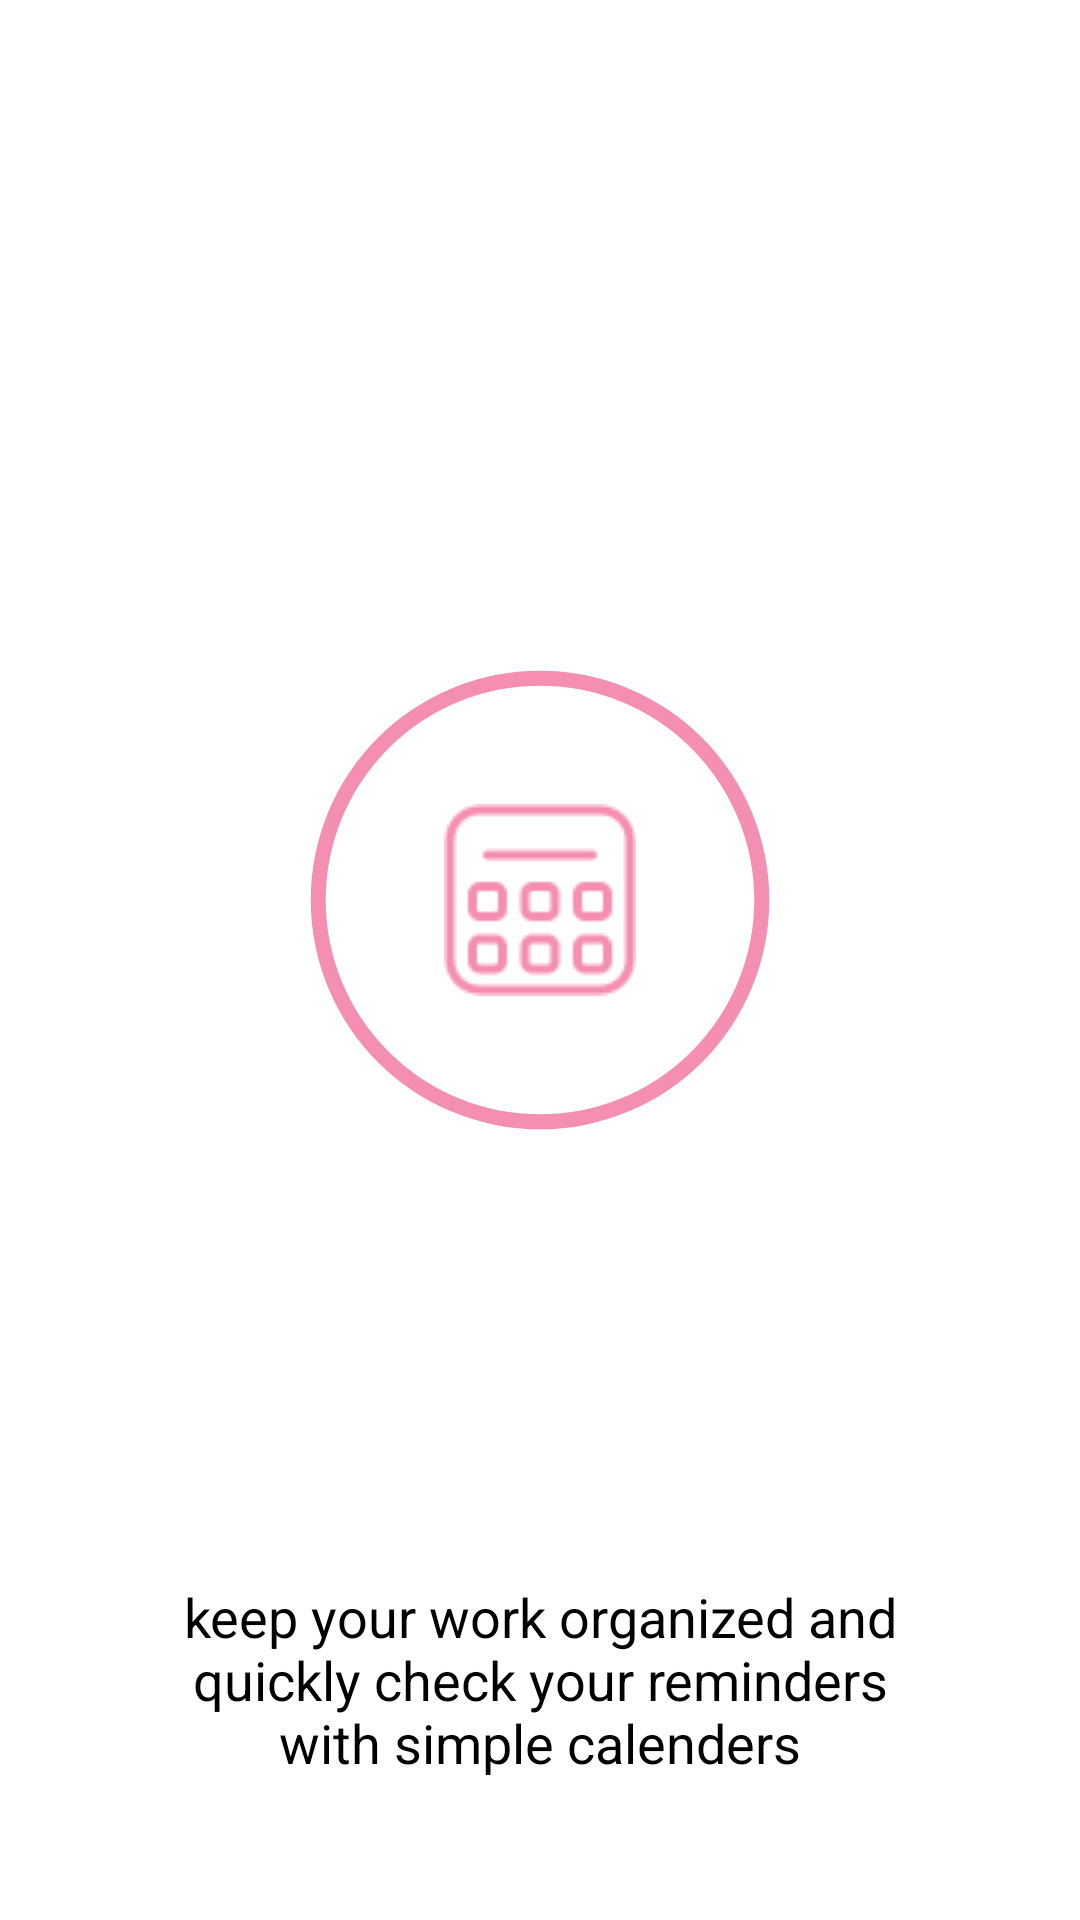

Write the Android layout XML for this screen, with the resource values it uses.
<!-- AndroidManifest.xml: application theme Theme.TaskManagement -->
<!-- res/layout/activity_walkthrough.xml -->
<?xml version="1.0" encoding="utf-8"?>
<androidx.constraintlayout.widget.ConstraintLayout xmlns:android="http://schemas.android.com/apk/res/android"
    xmlns:app="http://schemas.android.com/apk/res-auto"
    xmlns:tools="http://schemas.android.com/tools"
    android:layout_width="match_parent"
    android:layout_height="match_parent"
    tools:context=".ui.WalkThroughActivity"
    >

    <androidx.appcompat.widget.AppCompatImageView
        android:layout_width="200dp"
        android:layout_height="200dp"
        android:id="@+id/uiIvRound"
        app:layout_constraintStart_toStartOf="parent"
        app:layout_constraintTop_toTopOf="parent"
        app:layout_constraintEnd_toEndOf="parent"
        android:layout_marginTop="200dp"
        android:src="@drawable/img_progress"/>
    <androidx.appcompat.widget.AppCompatTextView
        android:id="@+id/uiTvMessage"
        android:layout_width="250dp"
        android:layout_height="wrap_content"
        android:text="@string/str_explain"
        app:layout_constraintEnd_toEndOf="parent"
        app:layout_constraintStart_toStartOf="parent"
        android:gravity="center"
        android:textColor="@color/black"
        android:textSize="18sp"
        android:layout_marginBottom="40dp"
        app:layout_constraintBottom_toTopOf="@id/uiBtnNext"
         />

    <androidx.appcompat.widget.AppCompatButton
        android:id="@+id/uiBtnNext"
        android:layout_width="match_parent"
        android:layout_height="wrap_content"
        android:backgroundTint="@color/pink_700"
        android:text="@string/str_next"
        android:textColor="@color/white"
        app:layout_constraintStart_toStartOf="parent"
        app:layout_constraintEnd_toEndOf="parent"
        app:layout_constraintBottom_toBottomOf="parent" />
    <androidx.appcompat.widget.AppCompatImageView
        android:layout_width="wrap_content"
        android:layout_height="wrap_content"
        android:id="@+id/uiIvImage"
        android:src="@drawable/ic_walk"
        android:tint="@color/pink_200"
        app:layout_constraintTop_toTopOf="@id/uiIvRound"
        app:layout_constraintStart_toStartOf="@id/uiIvRound"
        app:layout_constraintEnd_toEndOf="@id/uiIvRound"
        app:layout_constraintBottom_toBottomOf="@id/uiIvRound"/>



</androidx.constraintlayout.widget.ConstraintLayout>
<!-- resources referenced by this layout -->
<resources>
  <color name="black">#000000</color>
  <color name="pink_200">#F48FB1</color>
  <color name="pink_700">#C2185B</color>
  <color name="white">#FFFFFF</color>
  <!-- drawable ic_walk: png bitmap (drawable, 1378 bytes) -->
  <!-- drawable img_progress (drawable) -->
  <?xml version="1.0" encoding="utf-8"?>
  <shape xmlns:android="http://schemas.android.com/apk/res/android"
      android:innerRadiusRatio="2.8"
      android:shape="ring"
      android:thickness="5dp"
      android:useLevel="false">
  
      <solid android:color="@color/pink_200"/>
  
  </shape>
  <string name="str_explain"> keep your work organized and quickly check your reminders with simple calenders</string>
  <string name="str_next"> Next</string>
</resources>
